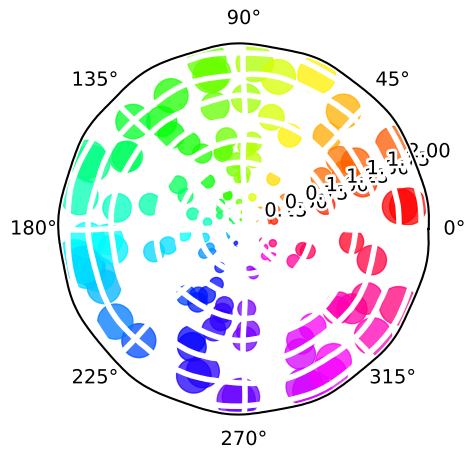

Write Python code to recreate this figure.
"""
==========================
Scatter plot on polar axis
==========================

Demo of scatter plot on a polar axis.

Size increases radially in this example and color increases with angle
(just to verify the symbols are being scattered correctly).
"""
import numpy as np
import matplotlib.pyplot as plt


# Compute areas and colors
N = 150
r = 2 * np.random.rand(N)
theta = 2 * np.pi * np.random.rand(N)
area = 200 * r**2
colors = theta
plt.xkcd()
ax = plt.subplot(111, projection='polar')
c = ax.scatter(theta, r, c=colors, s=area, cmap='hsv', alpha=0.75)

plt.show()
